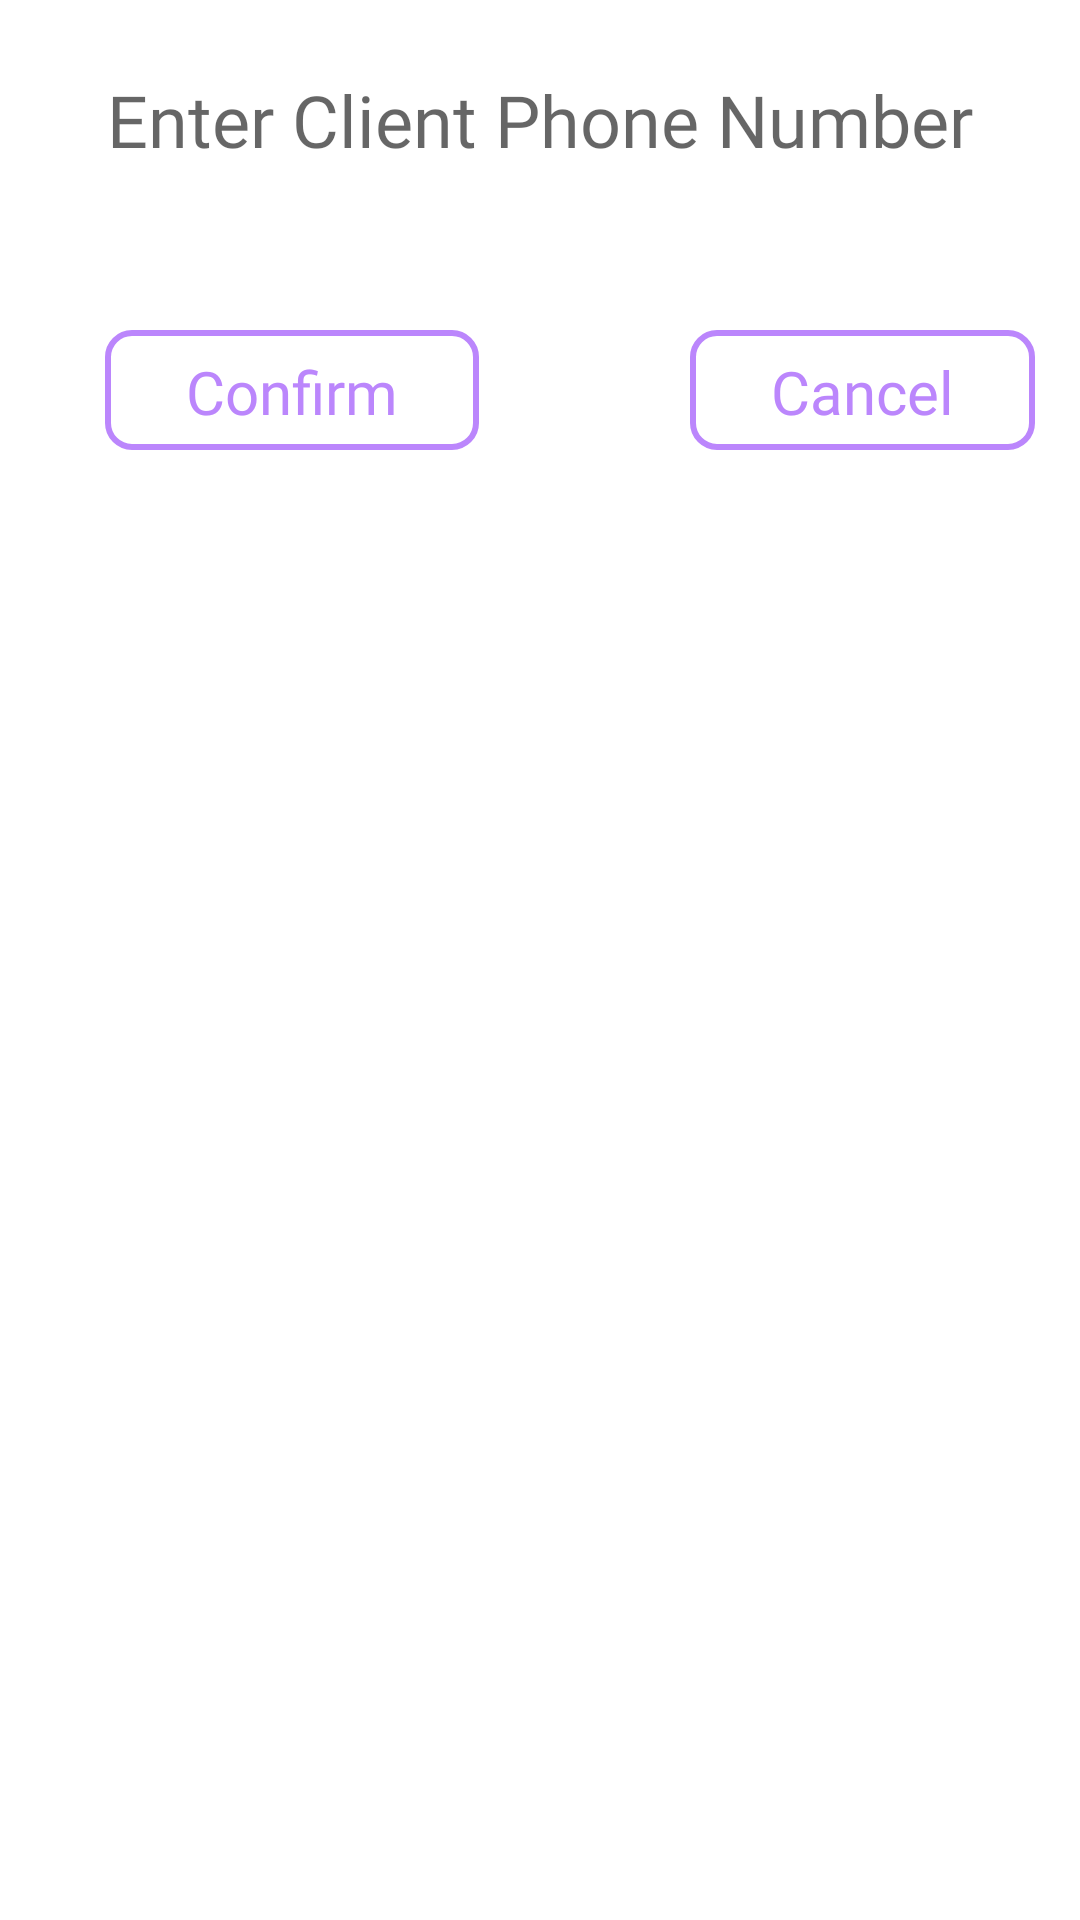

The Android layout XML behind this screen, and the referenced resources:
<!-- AndroidManifest.xml: application theme Theme.BILL -->
<!-- res/layout/send_message.xml -->
<?xml version="1.0" encoding="utf-8"?>

<androidx.constraintlayout.widget.ConstraintLayout xmlns:android="http://schemas.android.com/apk/res/android"
    xmlns:app="http://schemas.android.com/apk/res-auto"
    android:layout_width="match_parent"
    android:layout_height="wrap_content"
    android:layout_margin="20dp">

    <RelativeLayout
        android:layout_width="match_parent"
        android:layout_height="match_parent">

        <EditText
            android:id="@+id/phone_num"
            android:layout_width="match_parent"
            android:layout_height="50dp"
            android:layout_marginStart="20dp"
            android:layout_marginTop="15dp"
            android:layout_marginEnd="20dp"
            android:background="@drawable/contact_dark"
            android:fontFamily="@font/ubuntu_medium"
            android:gravity="center"
            android:hint="@string/enter_client_phone_number"
            android:inputType="phone"
            android:textColor="#99000000"
            android:textColorHint="#99000000"
            android:textSize="24sp"
            app:layout_constraintEnd_toEndOf="parent"
            app:layout_constraintStart_toStartOf="parent" />

        <TextView
            android:id="@+id/empty_warning"
            android:layout_width="match_parent"
            android:layout_height="wrap_content"
            android:layout_below="@id/phone_num"
            android:layout_marginTop="4dp"
            android:gravity="center"
            android:text="Please enter valid Phone Number !"
            android:textColor="#FF0000"
            android:textSize="12sp"
            android:visibility="gone" />

        <RelativeLayout
            android:layout_width="match_parent"
            android:layout_height="50dp"
            android:layout_below="@id/phone_num"
            android:layout_marginTop="40dp"
            android:padding="5dp">


            <TextView
                android:id="@+id/confirm_send"
                android:layout_width="wrap_content"
                android:layout_height="wrap_content"
                android:layout_marginStart="30dp"
                android:background="@drawable/send_btn_back"
                android:fontFamily="@font/cambria_bold"
                android:text="Confirm"
                android:textColor="@color/purple_200"
                android:textSize="20sp"
                app:layout_constraintStart_toStartOf="parent" />

            <TextView
                android:id="@+id/cancel_send"
                android:layout_width="wrap_content"
                android:layout_height="wrap_content"
                android:layout_alignParentEnd="true"
                android:layout_marginEnd="10dp"
                android:background="@drawable/send_btn_back"
                android:fontFamily="@font/cambria_bold"
                android:gravity="center"
                android:text="Cancel"
                android:textColor="@color/purple_200"
                android:textSize="20sp"
                app:layout_constraintEnd_toEndOf="parent"
                app:layout_constraintStart_toEndOf="@+id/confirm_send" />
        </RelativeLayout>
    </RelativeLayout>
</androidx.constraintlayout.widget.ConstraintLayout>
<!-- resources referenced by this layout -->
<resources>
  <color name="purple_200">#FFBB86FC</color>
  <!-- drawable contact_dark (drawable) -->
  <?xml version="1.0" encoding="utf-8"?>
  
  <shape xmlns:android="http://schemas.android.com/apk/res/android"
      android:shape="rectangle">
  
      <corners android:radius="8dp"/>
      <stroke android:width="2dp"
          android:color="#80FFFFFF"/>
      <solid android:color="@color/white"/>
  
  </shape>
  <!-- drawable send_btn_back (drawable) -->
  <?xml version="1.0" encoding="utf-8"?>
  
  <shape xmlns:android="http://schemas.android.com/apk/res/android"
      android:shape="rectangle">
  
      <corners android:radius="8dp"/>
      <stroke android:width="2dp"
          android:color="@color/purple_200"/>
      <solid android:color="@android:color/transparent"/>
      <padding android:top="7dp"/>
      <padding android:bottom="7dp"/>
      <padding android:left="27dp"/>
      <padding android:right="27dp"/>
  
  </shape>
  <string name="enter_client_phone_number">Enter Client Phone Number</string>
  <style name="Theme.BILL" parent="Theme.MaterialComponents.DayNight.NoActionBar">
  
          
  
  
          <item name="colorPrimary">@color/gray</item>
  
          <item name="colorPrimaryVariant">#B3000000</item>
  
          <item name="colorOnPrimary">@color/white</item>
  
          
  
  
          <item name="colorSecondary">@color/white</item>
  
          <item name="colorSecondaryVariant">#C1C1C1</item>
  
          <item name="colorOnSecondary">@color/black</item>
  
          
          <item name="android:windowTranslucentStatus">true</item>
  
          
      <item name="android:windowAnimationStyle">@style/anim</item>
  
      </style>
  <color name="white">#FFFFFFFF</color>
  <color name="gray">#14000000</color>
  <color name="black">#FF000000</color>
  <style name="anim">
          <item name="android:windowEnterAnimation">@android:anim/fade_in</item>
          <item name="android:windowExitAnimation">@android:anim/fade_out</item>
      </style>
</resources>
